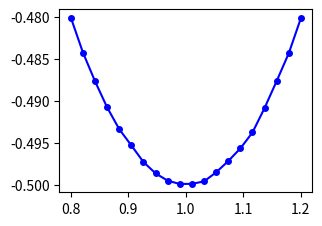

Reproduce this figure in Python. (Note: this script raises an exception after producing the figure.)
import numpy as np
import matplotlib.pyplot as plt


class VMC_Hydrogen:
    def __init__(self, alpha, n_walkers=1000, n_steps=1000, step_size=1.0,
                 target_accept_rate=0.5, adjust_interval=10, adjust_factor=1.05):
        self.alpha = alpha
        self.n_walkers = n_walkers
        self.n_steps = n_steps
        self.step_size = step_size
        self.target_accept_rate = target_accept_rate
        self.adjust_interval = adjust_interval
        self.adjust_factor = adjust_factor
        self.step_size_history = []
        
    def wave_function(self, r):
        return np.exp(-self.alpha * r)
    
    def log_wave_function_derivative(self, r):
        return -r
    
    def local_energy(self, r):
        return -0.5 * self.alpha**2 + (self.alpha - 1.0) / r
    
    def metropolis_step(self, positions):
        new_positions = positions + np.random.uniform(-self.step_size, self.step_size, size=positions.shape)
        r_old = np.linalg.norm(positions, axis=1)
        r_new = np.linalg.norm(new_positions, axis=1)
        
        ratio = (self.wave_function(r_new) / self.wave_function(r_old))**2
        accept = np.random.rand(self.n_walkers) < ratio
        
        positions[accept] = new_positions[accept]
        return positions, np.mean(accept)
    
    def adjust_step_size(self, accept_rate):
        if accept_rate > self.target_accept_rate:
            self.step_size *= self.adjust_factor
        else:
            self.step_size /= self.adjust_factor
    
    def compute_stochastic_reconfiguration(self, positions, E_L, S_diag_reg=1e-6):
        r = np.linalg.norm(positions, axis=1)
        O_k = self.log_wave_function_derivative(r)
        
        E_mean = np.mean(E_L)
        O_mean = np.mean(O_k)
        
        S_kk = np.mean(O_k**2) - O_mean**2 + S_diag_reg
        F_k = np.mean(E_L * O_k) - E_mean * O_mean
        
        delta_alpha = -F_k / S_kk
        
        return delta_alpha, E_mean, S_kk, F_k
    
    def run(self, thermalization=200, adapt_step_size=True, verbose=False,
            compute_gradient=False):
        positions = np.random.randn(self.n_walkers, 3)
        energies = []
        accept_rates = []
        recent_accept_rates = []
        gradients = []
        
        for step in range(self.n_steps):
            positions, accept_rate = self.metropolis_step(positions)
            accept_rates.append(accept_rate)
            recent_accept_rates.append(accept_rate)
            
            if adapt_step_size and step < thermalization and (step + 1) % self.adjust_interval == 0:
                avg_accept = np.mean(recent_accept_rates[-self.adjust_interval:])
                self.adjust_step_size(avg_accept)
                
                if verbose and (step + 1) % (self.adjust_interval * 5) == 0:
                    print(f"  步 {step+1}: 接受率 = {avg_accept:.2%}, 步长 = {self.step_size:.4f}")
            
            self.step_size_history.append(self.step_size)
            
            if step >= thermalization:
                r = np.linalg.norm(positions, axis=1)
                e_local = self.local_energy(r)
                energies.append(np.mean(e_local))
                
                if compute_gradient:
                    delta_alpha, _, _, _ = self.compute_stochastic_reconfiguration(positions, e_local)
                    gradients.append(delta_alpha)
        
        if compute_gradient:
            return np.array(energies), np.mean(accept_rates), np.array(self.step_size_history), np.mean(gradients)
        return np.array(energies), np.mean(accept_rates), np.array(self.step_size_history)
    
    def virtual_time_propagation(self, n_iterations=50, dt=0.1, n_steps_per_iter=500,
                                 thermalization=200, verbose=True):
        alpha_history = [self.alpha]
        energy_history = []
        gradient_history = []
        
        original_n_steps = self.n_steps
        self.n_steps = n_steps_per_iter
        
        if verbose:
            print(f"\n虚拟时间演化开始:")
            print(f"  初始 alpha = {self.alpha:.6f}")
            print(f"  时间步长 dt = {dt}")
            print(f"  迭代次数 = {n_iterations}")
            print(f"  每迭代步数 = {n_steps_per_iter}")
            print(f"\n{'迭代':^6} {'alpha':^12} {'能量':^12} {'梯度':^12} {'步长':^10}")
            print("-" * 56)
        
        for iteration in range(n_iterations):
            energies, _, step_size_hist, avg_gradient = self.run(
                thermalization=thermalization,
                adapt_step_size=True,
                verbose=False,
                compute_gradient=True
            )
            
            current_energy = np.mean(energies)
            energy_history.append(current_energy)
            gradient_history.append(avg_gradient)
            
            self.alpha += dt * avg_gradient
            alpha_history.append(self.alpha)
            
            if verbose and (iteration % 5 == 0 or iteration == n_iterations - 1):
                print(f"{iteration:^6} {self.alpha:^12.6f} {current_energy:^12.6f} "
                      f"{avg_gradient:^12.6f} {step_size_hist[-1]:^10.4f}")
        
        if verbose:
            print("-" * 56)
            print(f"\n虚拟时间演化完成!")
            print(f"  最终 alpha = {self.alpha:.6f}")
            print(f"  最终能量 = {energy_history[-1]:.6f} Hartree")
        
        self.n_steps = original_n_steps
        
        return np.array(alpha_history), np.array(energy_history), np.array(gradient_history)


def optimize_alpha(alpha_range, n_walkers=2000, n_steps=2000, initial_step_size=0.1):
    energies = []
    variances = []
    final_accept_rates = []
    final_step_sizes = []
    
    for alpha in alpha_range:
        vmc = VMC_Hydrogen(alpha, n_walkers=n_walkers, n_steps=n_steps, 
                          step_size=initial_step_size, target_accept_rate=0.5)
        energy_samples, avg_accept, step_size_hist = vmc.run(thermalization=500, adapt_step_size=True)
        energies.append(np.mean(energy_samples))
        variances.append(np.var(energy_samples))
        final_accept_rates.append(avg_accept)
        final_step_sizes.append(step_size_hist[-1])
    
    return np.array(energies), np.array(variances), np.array(final_accept_rates), np.array(final_step_sizes)


if __name__ == "__main__":
    print("=" * 70)
    print("变分蒙特卡洛计算氢原子基态能量")
    print("(自适应步长 + 随机重配置 + 虚拟时间演化)")
    print("=" * 70)
    
    exact_energy = -0.5
    print(f"\n氢原子精确基态能量: {exact_energy:.6f} Hartree")
    print(f"目标接受率: 50% (Metropolis采样最优范围)")
    
    print("\n" + "-" * 70)
    print("第一部分: 虚拟时间演化自动优化参数")
    print("-" * 70)
    
    initial_alpha = 0.7
    vmc_optimizer = VMC_Hydrogen(initial_alpha, n_walkers=2000, n_steps=500, step_size=0.1)
    
    alpha_hist, energy_hist, grad_hist = vmc_optimizer.virtual_time_propagation(
        n_iterations=40, dt=0.05, n_steps_per_iter=500, thermalization=200, verbose=True
    )
    
    print("\n" + "-" * 70)
    print("第二部分: 网格扫描验证优化结果")
    print("-" * 70)
    print("\n(热化阶段自动调整步长...)")
    
    alpha_range = np.linspace(0.8, 1.2, 20)
    energies, variances, accept_rates_list, step_sizes_list = optimize_alpha(
        alpha_range, n_walkers=2000, n_steps=2000, initial_step_size=0.1
    )
    
    min_idx = np.argmin(energies)
    optimal_alpha_grid = alpha_range[min_idx]
    min_energy_grid = energies[min_idx]
    
    print(f"\n网格扫描最优 alpha: {optimal_alpha_grid:.4f}")
    print(f"网格扫描最小能量: {min_energy_grid:.6f} Hartree")
    print(f"虚拟时间演化最终 alpha: {alpha_hist[-1]:.4f}")
    print(f"两种方法差异: {abs(optimal_alpha_grid - alpha_hist[-1]):.6f}")
    
    print("\n" + "-" * 70)
    print("第三部分: 使用优化后的参数进行详细计算")
    print("-" * 70)
    
    optimal_alpha = alpha_hist[-1]
    vmc_final = VMC_Hydrogen(optimal_alpha, n_walkers=5000, n_steps=5000, step_size=0.1)
    energy_samples, accept_rate, step_size_hist = vmc_final.run(
        thermalization=1000, adapt_step_size=True, verbose=True
    )
    
    final_energy = np.mean(energy_samples)
    energy_error = np.std(energy_samples) / np.sqrt(len(energy_samples))
    
    print(f"\n最终步长: {step_size_hist[-1]:.4f}")
    print(f"平均接受率: {accept_rate:.2%}")
    print(f"计算得到的基态能量: {final_energy:.6f} ± {energy_error:.6f} Hartree")
    print(f"与精确值的相对误差: {abs((final_energy - exact_energy) / exact_energy) * 100:.4f}%")
    
    print("\n" + "=" * 70)
    print("计算完成!")
    print("=" * 70)
    
    fig = plt.figure(figsize=(16, 12))
    gs = fig.add_gridspec(4, 4, hspace=0.35, wspace=0.3)
    
    ax1 = fig.add_subplot(gs[0, 0])
    ax1.plot(alpha_range, energies, 'b-o', markersize=4, label='网格扫描')
    ax1.plot(alpha_hist, energy_hist, 'r-', linewidth=2, label='虚拟时间演化')
    ax1.axhline(y=exact_energy, color='g', linestyle='--', linewidth=2, label='精确值')
    ax1.set_xlabel('alpha')
    ax1.set_ylabel('能量 (Hartree)')
    ax1.set_title('能量 vs alpha (网格+演化)')
    ax1.legend(fontsize=8)
    ax1.grid(True, alpha=0.3)
    
    ax2 = fig.add_subplot(gs[0, 1])
    ax2.plot(alpha_range, variances, 'g-o', markersize=4)
    ax2.set_xlabel('alpha')
    ax2.set_ylabel('方差')
    ax2.set_title('能量方差 vs alpha')
    ax2.grid(True, alpha=0.3)
    
    ax3 = fig.add_subplot(gs[0, 2])
    ax3.plot(alpha_range, accept_rates_list * 100, 'm-o', markersize=4)
    ax3.axhline(y=50, color='r', linestyle='--', label='目标 50%')
    ax3.set_xlabel('alpha')
    ax3.set_ylabel('接受率 (%)')
    ax3.set_title('接受率 vs alpha')
    ax3.legend(fontsize=8)
    ax3.grid(True, alpha=0.3)
    
    ax4 = fig.add_subplot(gs[0, 3])
    ax4.plot(alpha_range, step_sizes_list, 'c-o', markersize=4)
    ax4.set_xlabel('alpha')
    ax4.set_ylabel('最终步长')
    ax4.set_title('自适应步长 vs alpha')
    ax4.grid(True, alpha=0.3)
    
    ax5 = fig.add_subplot(gs[1, 0:2])
    ax5.plot(alpha_hist, 'b-', linewidth=2)
    ax5.axhline(y=1.0, color='r', linestyle='--', label='理论最优 alpha=1')
    ax5.set_xlabel('迭代次数')
    ax5.set_ylabel('alpha')
    ax5.set_title('虚拟时间演化: alpha 收敛过程')
    ax5.legend()
    ax5.grid(True, alpha=0.3)
    
    ax6 = fig.add_subplot(gs[1, 2:])
    ax6.plot(energy_hist, 'b-', linewidth=2)
    ax6.axhline(y=exact_energy, color='r', linestyle='--', label='精确能量')
    ax6.set_xlabel('迭代次数')
    ax6.set_ylabel('能量 (Hartree)')
    ax6.set_title('虚拟时间演化: 能量收敛过程')
    ax6.legend()
    ax6.grid(True, alpha=0.3)
    
    ax7 = fig.add_subplot(gs[2, 0:2])
    ax7.plot(grad_hist, 'g-', linewidth=1.5, alpha=0.7)
    ax7.axhline(y=0, color='r', linestyle='--', label='梯度=0 (收敛)')
    ax7.set_xlabel('迭代次数')
    ax7.set_ylabel('梯度 dE/dα')
    ax7.set_title('随机重配置: 梯度演化')
    ax7.legend()
    ax7.grid(True, alpha=0.3)
    
    ax8 = fig.add_subplot(gs[2, 2:])
    ax8.plot(step_size_hist, 'b-', linewidth=1.5)
    ax8.axvline(x=1000, color='r', linestyle='--', label='热化结束')
    ax8.set_xlabel('蒙特卡洛步')
    ax8.set_ylabel('步长')
    ax8.set_title('步长自适应调整过程')
    ax8.legend()
    ax8.grid(True, alpha=0.3)
    
    ax9 = fig.add_subplot(gs[3, 0:2])
    ax9.plot(energy_samples, 'b-', linewidth=0.5, alpha=0.7)
    ax9.axhline(y=final_energy, color='r', linestyle='--', linewidth=2, label=f'平均值: {final_energy:.4f}')
    ax9.set_xlabel('蒙特卡洛步')
    ax9.set_ylabel('局域能量 (Hartree)')
    ax9.set_title('最终计算: 能量演化')
    ax9.legend()
    ax9.grid(True, alpha=0.3)
    
    ax10 = fig.add_subplot(gs[3, 2:])
    ax10.hist(energy_samples, bins=50, density=True, alpha=0.7, color='blue')
    ax10.axvline(x=final_energy, color='r', linestyle='--', linewidth=2)
    ax10.axvline(x=exact_energy, color='g', linestyle='--', linewidth=2, label='精确值')
    ax10.set_xlabel('能量 (Hartree)')
    ax10.set_ylabel('概率密度')
    ax10.set_title('最终计算: 能量分布')
    ax10.legend()
    ax10.grid(True, alpha=0.3)
    
    plt.savefig('vmc_hydrogen_full_results.png', dpi=150, bbox_inches='tight')
    print("\n完整结果图像已保存为 'vmc_hydrogen_full_results.png'")
    plt.show()
